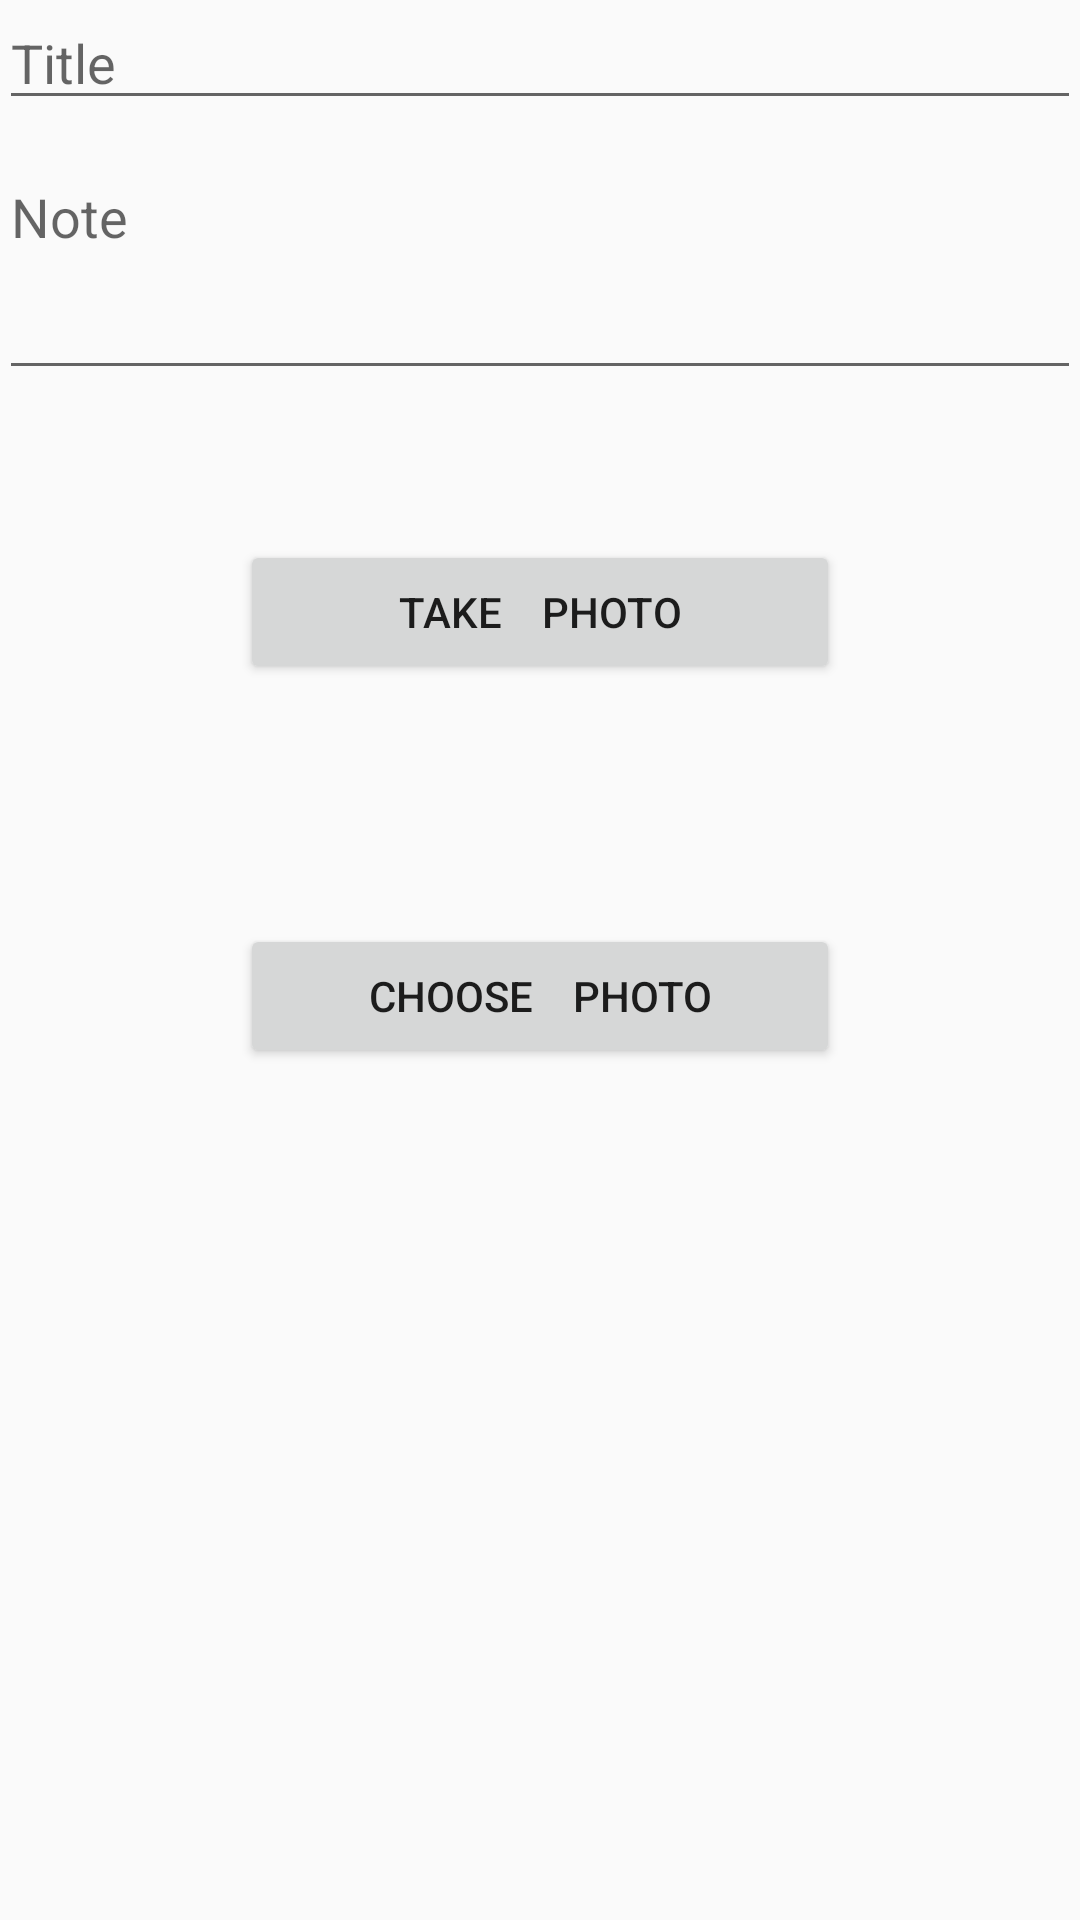

Produce the Android XML layout that renders to this screen, including the resource entries it uses.
<!-- AndroidManifest.xml: application theme AppTheme -->
<!-- res/layout/content_photo.xml -->
<?xml version="1.0" encoding="utf-8"?>
<RelativeLayout xmlns:android="http://schemas.android.com/apk/res/android"
    xmlns:app="http://schemas.android.com/apk/res-auto"
    xmlns:tools="http://schemas.android.com/tools"
    android:layout_width="match_parent"
    android:layout_height="match_parent"
    android:paddingBottom="@dimen/activity_vertical_margin"
    android:paddingLeft="@dimen/activity_horizontal_margin"
    android:paddingRight="@dimen/activity_horizontal_margin"
    android:paddingTop="@dimen/activity_vertical_margin"
    app:layout_behavior="@string/appbar_scrolling_view_behavior"
    tools:context=".photo.PhotoActivity"
    tools:showIn="@layout/activity_photo">


    <EditText
        android:layout_width="match_parent"
        android:layout_height="40dp"
        android:id="@+id/title_photo"
        android:layout_alignParentTop="true"
        android:layout_alignParentStart="true"
        android:layout_marginBottom="10dp"
        android:hint="Title"
        />

    <Button
        android:layout_width="200dp"
        android:layout_height="wrap_content"
        android:text="Take    Photo"
        android:id="@+id/button_photo"
        android:layout_marginTop="50dp"
        android:layout_below="@+id/text_photo"
        android:layout_centerHorizontal="true" />

    <Button
        android:layout_width="200dp"
        android:layout_height="wrap_content"
        android:text="Choose    Photo"
        android:id="@+id/button_photo2"
        android:layout_below="@+id/button_photo"
        android:layout_centerHorizontal="true"
        android:layout_marginTop="80dp" />

    <EditText
        android:layout_width="match_parent"
        android:layout_height="80dp"
        android:inputType="textMultiLine"
        android:ems="10"
        android:id="@+id/text_photo"
        android:layout_below="@+id/title_photo"
        android:layout_centerHorizontal="true"
        android:hint="Note"
        android:gravity="top" />


</RelativeLayout>
<!-- res/layout/activity_photo.xml (included above) -->
<?xml version="1.0" encoding="utf-8"?>
<android.support.design.widget.CoordinatorLayout xmlns:android="http://schemas.android.com/apk/res/android"
    xmlns:app="http://schemas.android.com/apk/res-auto"
    xmlns:tools="http://schemas.android.com/tools"
    android:layout_width="match_parent"
    android:layout_height="match_parent"
    android:fitsSystemWindows="true"
    tools:context=".photo.PhotoActivity">

    <android.support.design.widget.AppBarLayout
        android:layout_width="match_parent"
        android:layout_height="wrap_content"
        android:theme="@style/AppTheme.AppBarOverlay">

        <android.support.v7.widget.Toolbar
            android:id="@+id/toolbar"
            android:layout_width="match_parent"
            android:layout_height="?attr/actionBarSize"
            android:background="#faf5f5f5"
            app:popupTheme="@style/AppTheme.PopupOverlay" />

    </android.support.design.widget.AppBarLayout>

    <include layout="@layout/content_photo" />

</android.support.design.widget.CoordinatorLayout>
<!-- resources referenced by this layout -->
<resources>
  <style name="AppTheme.AppBarOverlay" parent="ThemeOverlay.AppCompat.Dark.ActionBar" />
  <style name="AppTheme.PopupOverlay" parent="ThemeOverlay.AppCompat.Light" />
  <style name="AppTheme" parent="Theme.AppCompat.Light.DarkActionBar">
          
          <item name="colorPrimary">@color/colorPrimary</item>
          <item name="colorPrimaryDark">@color/colorPrimaryDark</item>
          <item name="colorAccent">@color/colorAccent</item>
  
          <item name="android:actionOverflowButtonStyle">@style/AppTheme.OverFlow</item>
      </style>
  <style name="AppTheme.OverFlow">
          <item name="android:src">@drawable/ic_more_vert_black_24dp</item>
  
      </style>
  <!-- not gathered from this repository: default colours our renderer supplied (Android Studio template values) -->
  <color name="colorPrimary">#FF6200EE</color>
  <color name="colorPrimaryDark">#FF3700B3</color>
  <color name="colorAccent">#FF03DAC5</color>
</resources>
